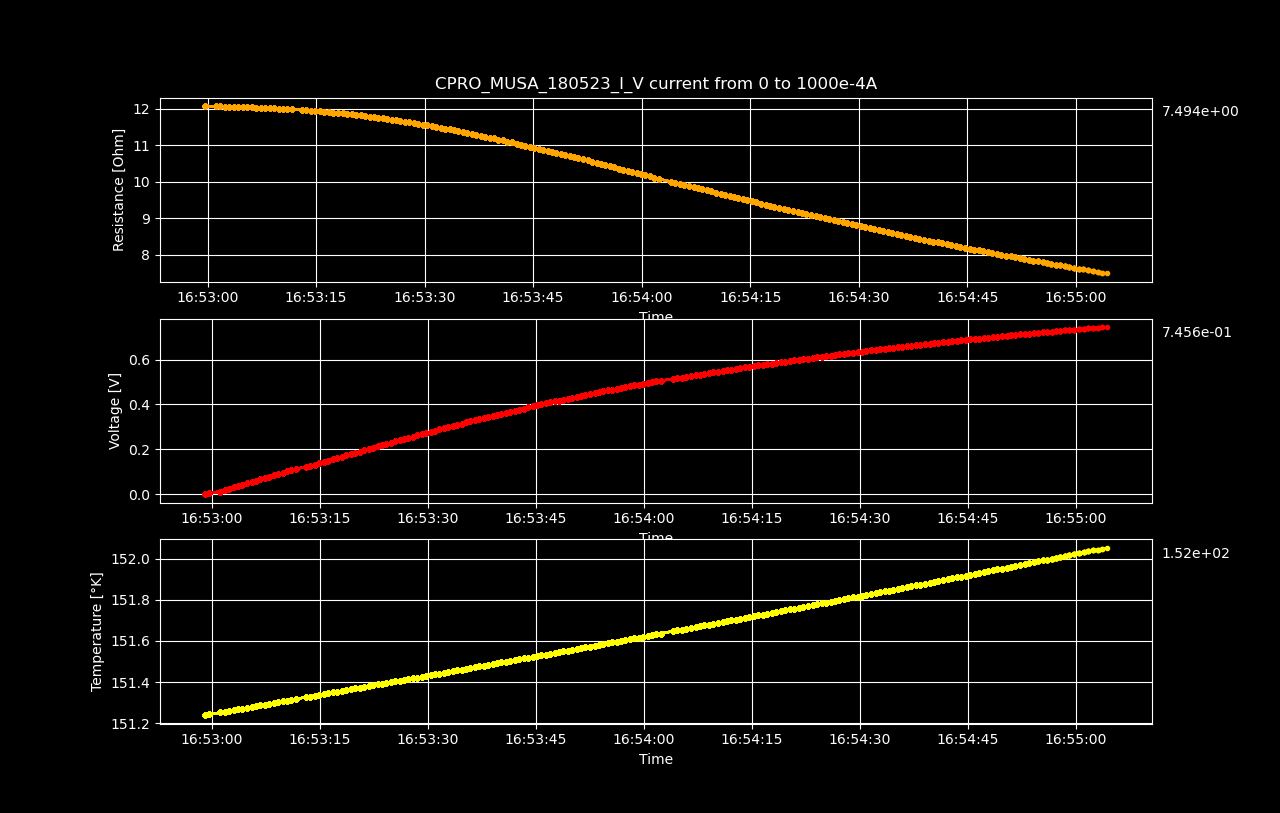

Source data for this figure (header and first rows):
Datetime, Temperature [K], Voltage [V], Resistance [𝛀], Current Source [A], Electric Field [V/cm], Restivity [𝛀 cm], Current Density [A/cm2]
2023-05-18 16:52:59.056154, 151.2, 2.70505557e-06, inf, 0.0, 4.226649328125e-05, inf, 0.0
2023-05-18 16:52:59.664882, 151.2, 0.006066, 12.07, 0.0005025, 0.09478, 20.56, 0.00461
2023-05-18 16:53:01.148177, 151.3, 0.01212, 12.06, 0.001005, 0.1894, 20.54, 0.00922
2023-05-18 16:53:01.762375, 151.3, 0.01818, 12.06, 0.001508, 0.284, 20.53, 0.01383
2023-05-18 16:53:02.384471, 151.3, 0.02423, 12.05, 0.00201, 0.3786, 20.53, 0.01844
2023-05-18 16:53:03.007576, 151.3, 0.03027, 12.05, 0.002513, 0.473, 20.52, 0.02305
2023-05-18 16:53:03.613386, 151.3, 0.03632, 12.05, 0.003015, 0.5675, 20.52, 0.02766
2023-05-18 16:53:04.241928, 151.3, 0.04236, 12.04, 0.003518, 0.6619, 20.51, 0.03227
2023-05-18 16:53:04.894491, 151.3, 0.0484, 12.04, 0.00402, 0.7562, 20.5, 0.03688
2023-05-18 16:53:05.523634, 151.3, 0.05443, 12.04, 0.004523, 0.8505, 20.5, 0.04149
2023-05-18 16:53:06.136873, 151.3, 0.06046, 12.03, 0.005025, 0.9446, 20.49, 0.0461
2023-05-18 16:53:06.744909, 151.3, 0.06648, 12.03, 0.005528, 1.039, 20.48, 0.05071
2023-05-18 16:53:07.353964, 151.3, 0.07249, 12.02, 0.00603, 1.133, 20.47, 0.05532
2023-05-18 16:53:07.978100, 151.3, 0.07849, 12.02, 0.006533, 1.226, 20.46, 0.05993
2023-05-18 16:53:08.600574, 151.3, 0.08449, 12.01, 0.007035, 1.32, 20.45, 0.06454
2023-05-18 16:53:09.206741, 151.3, 0.09048, 12, 0.007538, 1.414, 20.44, 0.06915
2023-05-18 16:53:09.816560, 151.3, 0.09645, 12, 0.00804, 1.507, 20.43, 0.07376
2023-05-18 16:53:10.421600, 151.3, 0.1024, 11.99, 0.008543, 1.6, 20.42, 0.07837
2023-05-18 16:53:11.046015, 151.3, 0.1084, 11.98, 0.009045, 1.693, 20.41, 0.08298
2023-05-18 16:53:11.669663, 151.3, 0.1143, 11.97, 0.009548, 1.786, 20.39, 0.08759
2023-05-18 16:53:13.017353, 151.3, 0.1202, 11.96, 0.01005, 1.878, 20.36, 0.0922
2023-05-18 16:53:13.649744, 151.3, 0.1261, 11.95, 0.01055, 1.971, 20.36, 0.09681
2023-05-18 16:53:14.283988, 151.3, 0.132, 11.94, 0.01106, 2.062, 20.33, 0.1014
2023-05-18 16:53:14.901110, 151.3, 0.1379, 11.93, 0.01156, 2.155, 20.32, 0.106
2023-05-18 16:53:15.514648, 151.3, 0.1438, 11.92, 0.01206, 2.246, 20.3, 0.1106
2023-05-18 16:53:16.139106, 151.3, 0.1497, 11.91, 0.01256, 2.338, 20.29, 0.1153
2023-05-18 16:53:16.779746, 151.3, 0.1555, 11.9, 0.01307, 2.429, 20.26, 0.1199
2023-05-18 16:53:17.381879, 151.4, 0.1613, 11.89, 0.01357, 2.52, 20.25, 0.1245
2023-05-18 16:53:18.007848, 151.4, 0.1671, 11.88, 0.01407, 2.611, 20.22, 0.1291
2023-05-18 16:53:18.668914, 151.4, 0.1729, 11.87, 0.01457, 2.702, 20.21, 0.1337
2023-05-18 16:53:19.292120, 151.4, 0.1787, 11.85, 0.01508, 2.791, 20.18, 0.1383
2023-05-18 16:53:19.914690, 151.4, 0.1844, 11.84, 0.01558, 2.882, 20.16, 0.1429
2023-05-18 16:53:20.523212, 151.4, 0.1901, 11.82, 0.01608, 2.971, 20.14, 0.1475
2023-05-18 16:53:21.143170, 151.4, 0.1959, 11.81, 0.01658, 3.061, 20.12, 0.1521
2023-05-18 16:53:21.779295, 151.4, 0.2015, 11.8, 0.01709, 3.149, 20.09, 0.1567
2023-05-18 16:53:22.393088, 151.4, 0.2072, 11.78, 0.01759, 3.238, 20.07, 0.1614
2023-05-18 16:53:23.020502, 151.4, 0.2128, 11.77, 0.01809, 3.326, 20.04, 0.166
2023-05-18 16:53:23.622392, 151.4, 0.2185, 11.75, 0.01859, 3.414, 20.01, 0.1706
2023-05-18 16:53:24.225244, 151.4, 0.224, 11.73, 0.0191, 3.501, 19.98, 0.1752
2023-05-18 16:53:24.850332, 151.4, 0.2296, 11.72, 0.0196, 3.588, 19.95, 0.1798
2023-05-18 16:53:25.469245, 151.4, 0.2351, 11.7, 0.0201, 3.674, 19.92, 0.1844
2023-05-18 16:53:26.072860, 151.4, 0.2406, 11.68, 0.0206, 3.76, 19.89, 0.189
2023-05-18 16:53:26.670238, 151.4, 0.2461, 11.66, 0.02111, 3.845, 19.86, 0.1936
2023-05-18 16:53:27.277688, 151.4, 0.2516, 11.64, 0.02161, 3.931, 19.83, 0.1982
2023-05-18 16:53:27.903934, 151.4, 0.257, 11.62, 0.02211, 4.016, 19.8, 0.2028
2023-05-18 16:53:28.519335, 151.4, 0.2624, 11.6, 0.02261, 4.1, 19.76, 0.2075
2023-05-18 16:53:29.127635, 151.4, 0.2677, 11.58, 0.02312, 4.183, 19.73, 0.2121
2023-05-18 16:53:29.743790, 151.4, 0.2731, 11.56, 0.02362, 4.267, 19.69, 0.2167
2023-05-18 16:53:30.373748, 151.4, 0.2784, 11.54, 0.02412, 4.349, 19.65, 0.2213
2023-05-18 16:53:30.978574, 151.4, 0.2837, 11.52, 0.02462, 4.432, 19.62, 0.2259
2023-05-18 16:53:31.601159, 151.4, 0.2889, 11.5, 0.02513, 4.514, 19.58, 0.2305
2023-05-18 16:53:32.232992, 151.4, 0.2941, 11.47, 0.02563, 4.595, 19.54, 0.2351
2023-05-18 16:53:32.838536, 151.4, 0.2992, 11.45, 0.02613, 4.676, 19.5, 0.2397
2023-05-18 16:53:33.444623, 151.5, 0.3044, 11.43, 0.02663, 4.757, 19.47, 0.2443
2023-05-18 16:53:34.056279, 151.5, 0.3095, 11.41, 0.02714, 4.836, 19.43, 0.249
2023-05-18 16:53:34.680023, 151.5, 0.3146, 11.38, 0.02764, 4.916, 19.39, 0.2536
2023-05-18 16:53:35.287863, 151.5, 0.3197, 11.36, 0.02814, 4.995, 19.35, 0.2582
2023-05-18 16:53:35.901765, 151.5, 0.3247, 11.34, 0.02864, 5.073, 19.31, 0.2628
2023-05-18 16:53:36.508708, 151.5, 0.3296, 11.31, 0.02915, 5.15, 19.26, 0.2674
2023-05-18 16:53:37.132730, 151.5, 0.3346, 11.29, 0.02965, 5.228, 19.22, 0.272
... 139 more rows
